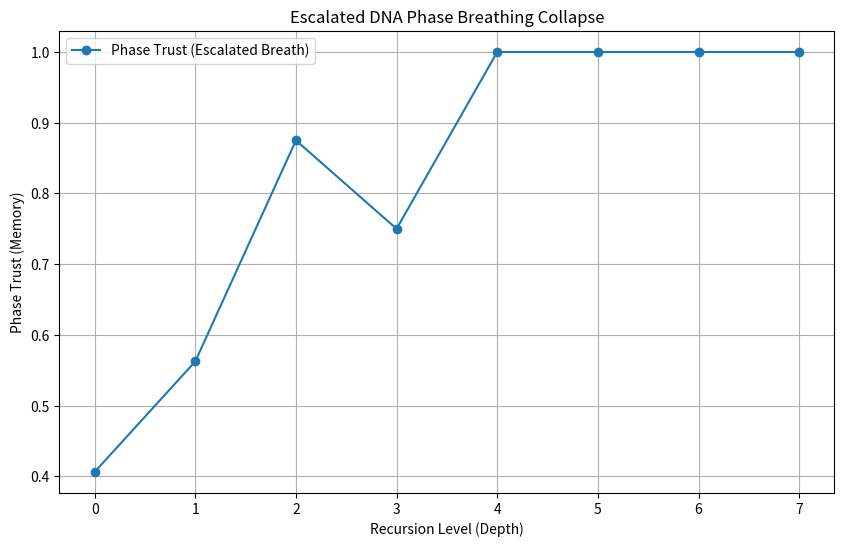

The matplotlib source for this figure:
import numpy as np
import pandas as pd
import matplotlib.pyplot as plt
import random
import math

# 1. Sequence Loader
NUC = ['A', 'T', 'G', 'C']
random.seed(42)
seq = ''.join(random.choices(NUC, k=128))  # 128-nt toy sequence

# 2. Energy Mapping (now with escalation!)
POTENTIAL = {'A': 2.0, 'T': 2.0, 'G': 3.0, 'C': 3.0}
ACTUAL = {'A': 1.0, 'T': 1.0, 'G': 1.5, 'C': 1.5}

# Introduce escalated breathing perturbation
np.random.seed(42)
perturbation_strength = 0.15  # ⚡ 15% random noise
ACTUAL_PERTURBED = {n: v * (1 + perturbation_strength * np.random.uniform(-1, 1)) for n, v in ACTUAL.items()}

P = np.array([POTENTIAL[n] for n in seq])
A = np.array([ACTUAL_PERTURBED[n] for n in seq])

# Harmonic constants
H = 0.35
F_factor = 0.5
t = 1

# 3. Initial Fold Contributions
base_contrib = (P / A) * np.exp(H * F_factor * t)

# Recursive Folding
fold_iterations = []
trust_track = []
current = base_contrib.copy()
level = 0

while len(current) > 1:
    fold_iterations.append(current.copy())
    # Trust = fraction of fold pairs whose values are close enough (phase aligned)
    pairwise_trust = np.mean(np.abs(current[::2] - current[1::2]) < 0.1)
    trust_track.append(pairwise_trust)
    # Collapse (average pairs)
    current = (current[::2] + current[1::2]) / 2
    level += 1

# Capture final collapsed value
fold_iterations.append(current.copy())
trust_track.append(1.0)  # Final single point, fully collapsed

# 5. Visualize Phase Trust Decay
plt.figure(figsize=(10,6))
plt.plot(trust_track, marker='o', label='Phase Trust (Escalated Breath)')
plt.title('Escalated DNA Phase Breathing Collapse')
plt.xlabel('Recursion Level (Depth)')
plt.ylabel('Phase Trust (Memory)')
plt.grid(True)
plt.legend()
plt.show()
